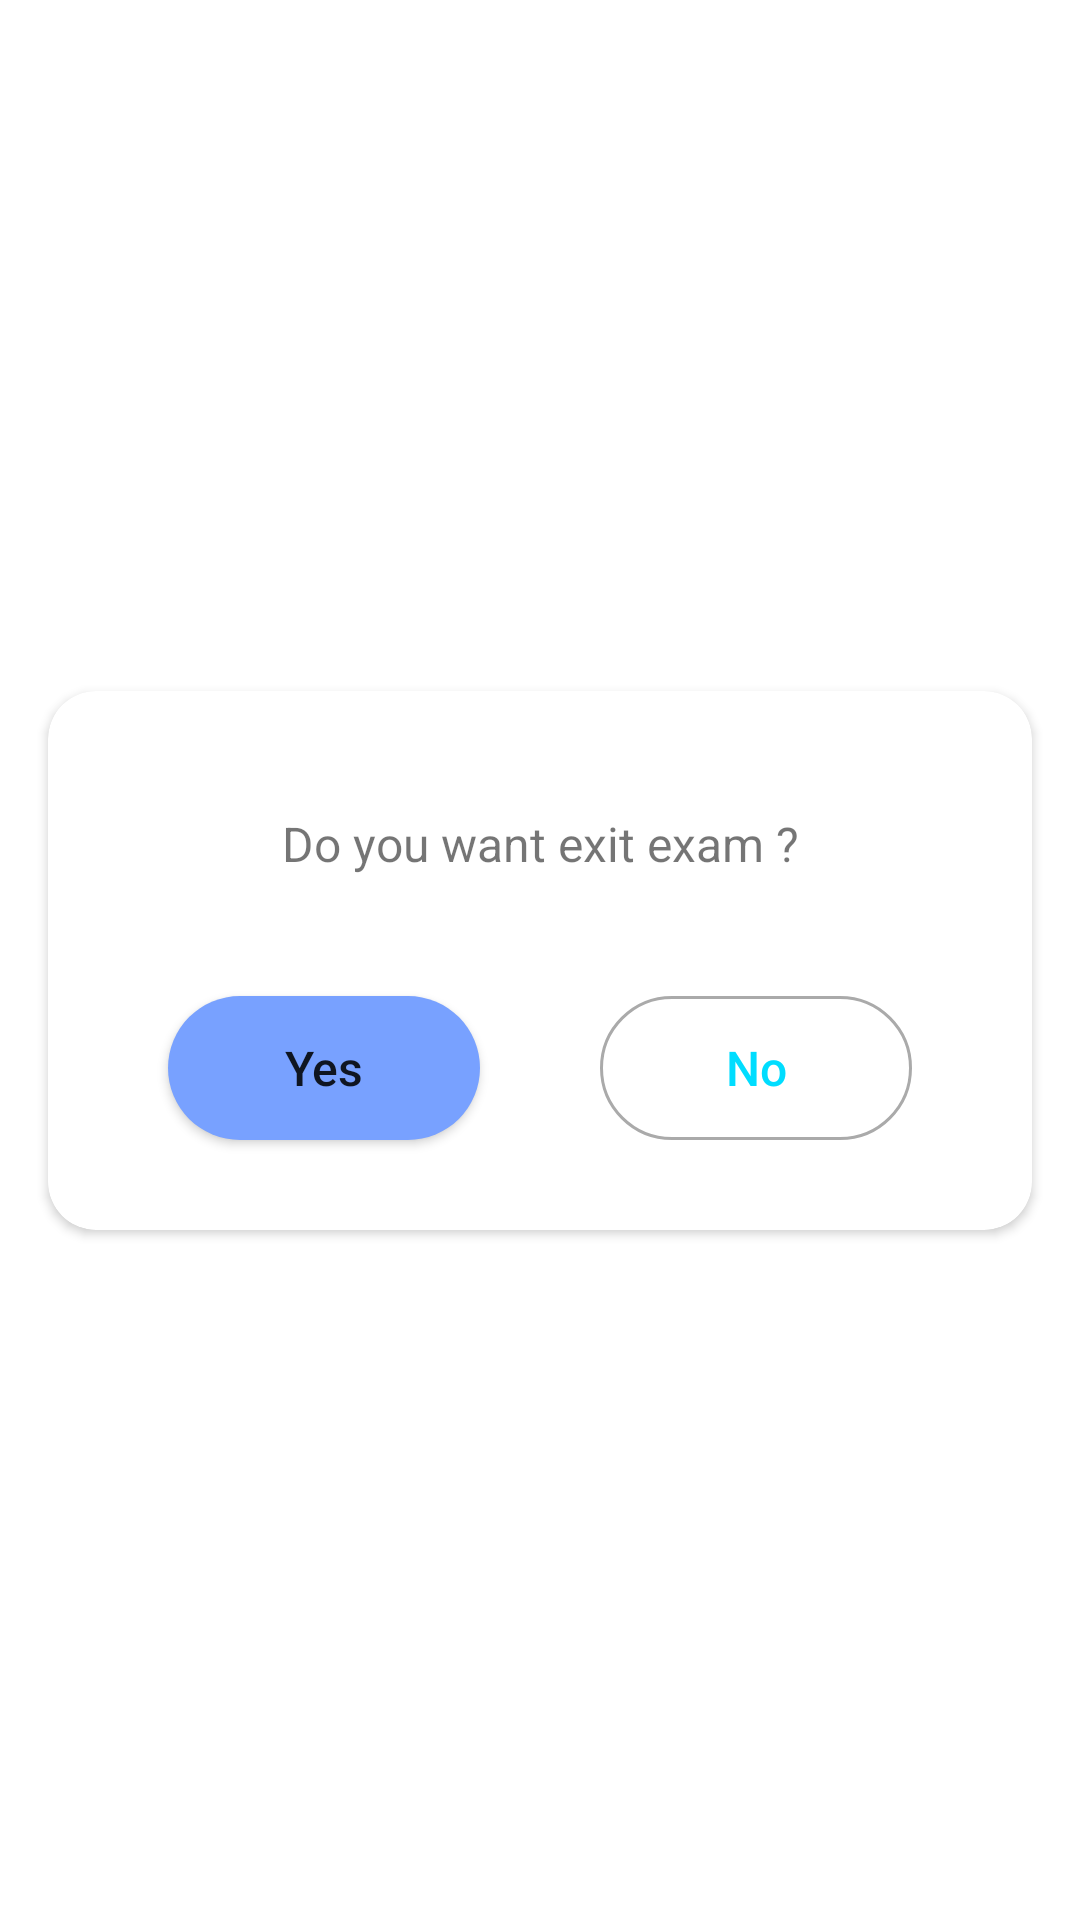

Here is an Android app screen rendered from its layout file. Give the layout XML and the strings, colors and styles it references.
<!-- AndroidManifest.xml: application theme Theme.GrammarEngPro -->
<!-- res/layout/dialog_exit_exam.xml -->
<?xml version="1.0" encoding="utf-8"?>
<androidx.constraintlayout.widget.ConstraintLayout xmlns:android="http://schemas.android.com/apk/res/android"
    xmlns:app="http://schemas.android.com/apk/res-auto"
    xmlns:tools="http://schemas.android.com/tools"
    android:layout_width="match_parent"
    android:layout_height="wrap_content"
    android:layout_gravity="center"
    android:layout_marginStart="@dimen/dp_24"
    android:layout_marginEnd="@dimen/dp_24"
    tools:ignore="UselessParent">

    <androidx.cardview.widget.CardView
        android:layout_width="0dp"
        android:layout_height="wrap_content"
        android:layout_marginStart="@dimen/dp_16"
        android:layout_marginEnd="@dimen/dp_16"
        app:cardCornerRadius="@dimen/dp_16"
        app:layout_constraintBottom_toBottomOf="parent"
        app:layout_constraintEnd_toEndOf="parent"
        app:layout_constraintStart_toStartOf="parent"
        app:layout_constraintTop_toTopOf="parent">

        <androidx.constraintlayout.widget.ConstraintLayout
            android:layout_width="match_parent"
            android:layout_height="wrap_content">

            <TextView
                android:id="@+id/tvTitleLogOut"
                android:layout_width="wrap_content"
                android:layout_height="wrap_content"
                android:layout_marginTop="@dimen/dp_40"
                android:text="@string/label_exit_exam"
                android:textSize="@dimen/sp_16"
                app:layout_constraintEnd_toEndOf="parent"
                app:layout_constraintStart_toStartOf="parent"
                app:layout_constraintTop_toTopOf="parent" />

            <androidx.constraintlayout.widget.Guideline
                android:id="@+id/viewGuide"
                android:layout_width="wrap_content"
                android:layout_height="wrap_content"
                android:orientation="vertical"
                app:layout_constraintGuide_percent="0.5" />

            <Button
                android:id="@+id/btnYes"
                android:layout_width="0dp"
                android:layout_height="wrap_content"
                android:layout_marginStart="@dimen/dp_40"
                android:layout_marginTop="@dimen/dp_40"
                android:layout_marginEnd="@dimen/dp_20"
                android:layout_marginBottom="@dimen/dp_30"
                android:background="@drawable/bg_btn_yes"
                android:text="@string/label_yes"
                android:textAllCaps="false"
                android:textSize="@dimen/sp_16"
                app:layout_constraintBottom_toBottomOf="parent"
                app:layout_constraintEnd_toStartOf="@+id/viewGuide"
                app:layout_constraintStart_toStartOf="parent"
                app:layout_constraintTop_toBottomOf="@+id/tvTitleLogOut" />

            <Button
                android:id="@+id/btnNo"
                android:layout_width="0dp"
                android:layout_height="wrap_content"
                android:layout_marginStart="@dimen/dp_20"
                android:layout_marginEnd="@dimen/dp_40"
                android:background="@drawable/bg_btn_no"
                android:text="@string/label_no"
                android:textAllCaps="false"
                android:textColor="@android:color/holo_blue_bright"
                android:textSize="@dimen/sp_16"
                app:layout_constraintBottom_toBottomOf="@+id/btnYes"
                app:layout_constraintEnd_toEndOf="parent"
                app:layout_constraintStart_toEndOf="@+id/viewGuide"
                app:layout_constraintTop_toTopOf="@+id/btnYes" />
        </androidx.constraintlayout.widget.ConstraintLayout>
    </androidx.cardview.widget.CardView>
</androidx.constraintlayout.widget.ConstraintLayout>
<!-- resources referenced by this layout -->
<resources>
  <dimen name="dp_16">16dp</dimen>
  <dimen name="dp_20">20dp</dimen>
  <dimen name="dp_24">24dp</dimen>
  <dimen name="dp_30">30dp</dimen>
  <dimen name="dp_40">40dp</dimen>
  <dimen name="sp_16">16sp</dimen>
  <!-- drawable bg_btn_no (drawable) -->
  <?xml version="1.0" encoding="utf-8"?>
  <shape xmlns:android="http://schemas.android.com/apk/res/android"
      android:shape="rectangle">
  
      <stroke
          android:width="@dimen/dp_1"
          android:color="@android:color/darker_gray" />
      <solid android:color="@android:color/transparent" />
      <corners android:radius="@dimen/dp_40" />
  
  </shape>
  <!-- drawable bg_btn_yes (drawable) -->
  <?xml version="1.0" encoding="utf-8"?>
  <shape xmlns:android="http://schemas.android.com/apk/res/android"
      android:shape="rectangle">
  
      <solid android:color="@color/colorMain" />
      <corners android:radius="@dimen/dp_40" />
  
  </shape>
  <string name="label_exit_exam">Do you want exit exam ?</string>
  <string name="label_no">No</string>
  <string name="label_yes">Yes</string>
  <style name="Theme.GrammarEngPro" parent="Theme.MaterialComponents.DayNight.NoActionBar">
          
          <item name="colorPrimary">@color/purple_500</item>
          <item name="colorPrimaryVariant">@color/purple_700</item>
          <item name="colorOnPrimary">@color/white</item>
          
          <item name="colorSecondary">@color/teal_200</item>
          <item name="colorSecondaryVariant">@color/teal_700</item>
          <item name="colorOnSecondary">@color/black</item>
          
          <item name="android:statusBarColor" tools:targetApi="l">?attr/colorPrimaryVariant</item>
          
      </style>
  <dimen name="dp_1">1dp</dimen>
  <color name="colorMain">#78A1FF</color>
  <color name="purple_500">#FF6200EE</color>
  <color name="purple_700">#FF3700B3</color>
  <color name="white">#FFFFFFFF</color>
  <color name="teal_200">#FF03DAC5</color>
  <color name="teal_700">#FF018786</color>
  <color name="black">#FF000000</color>
</resources>
